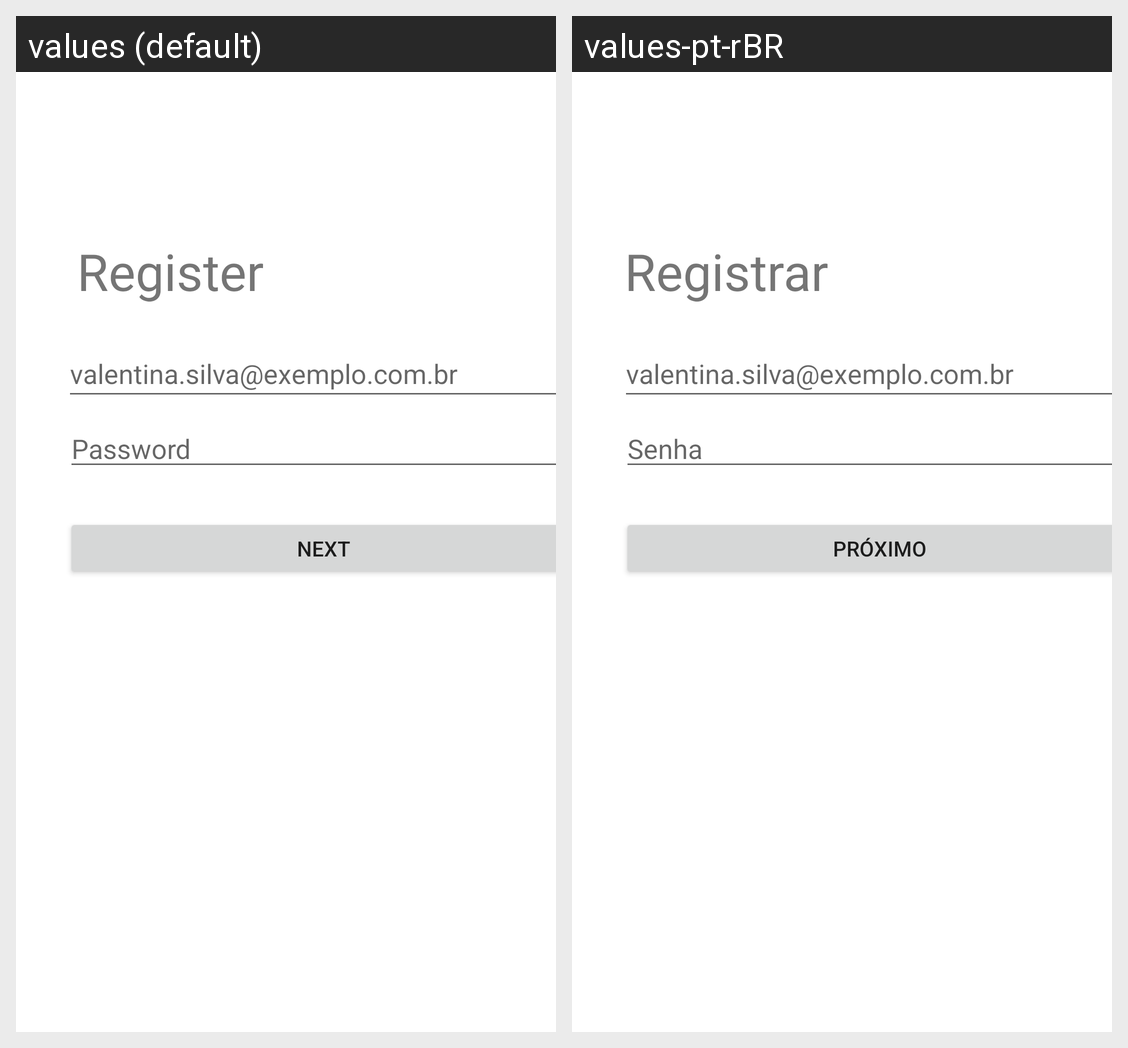

Translations of the strings shown on this Android screen, per locale in the grid:
Android screen res/layout/activity_register_step_one.xml rendered under 2 locales, left to right: values (default), values-pt-rBR. Device: Nexus 5 (rendered at 1080×1920; each locale shown at half size, 540×960, under a caption strip naming it); theme Theme.PetsCare.
Strings drawn on this screen, with the default value and each locale's value (text and hints the layout hard-codes, and strings that could not be matched under every locale, appear in the picture but are not listed):

register
  values: Register
  values-pt-rBR: Registrar

email_example
  values: valentina.silva@exemplo.com.br
  values-pt-rBR: valentina.silva@exemplo.com.br

password
  values: Password
  values-pt-rBR: Senha

next
  values: Next
  values-pt-rBR: Próximo
